pico-8 play session: mixed d-pad (fixed 12-tick cycle)

[t = 1 s] mixed d-pad (1.2s cycle ×~1): → ← ↑ ↓ + 🅾/❎ taps, ~1s
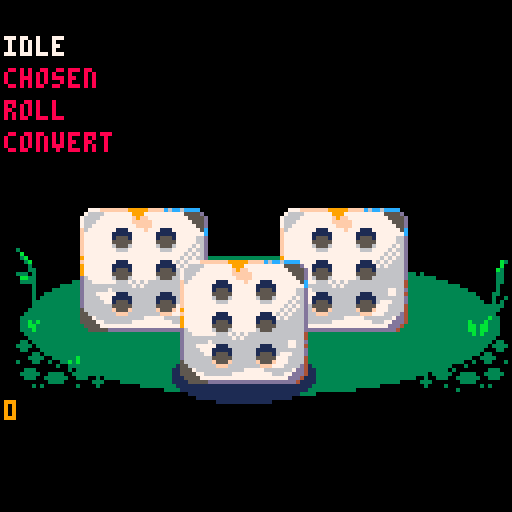
[t = 6 s] mixed d-pad (1.2s cycle ×~5): → ← ↑ ↓ + 🅾/❎ taps, ~6s
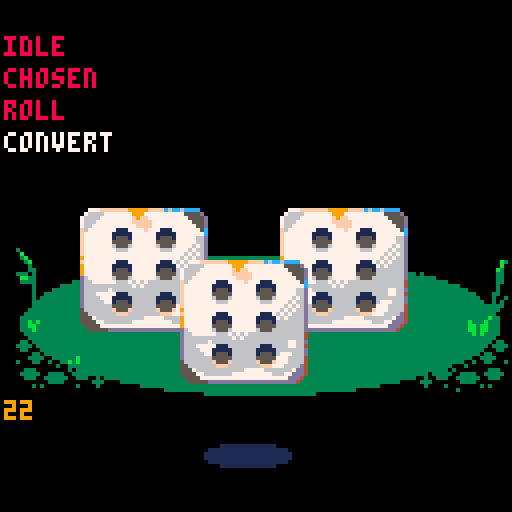
[t = 8 s] mixed d-pad (1.2s cycle ×~6): → ← ↑ ↓ + 🅾/❎ taps, ~8s
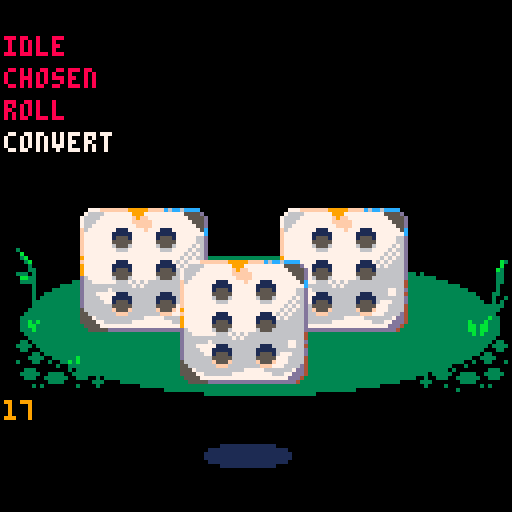

pico-8 cartridge
version 42
__lua__
function _init()
	dice_allstates=split"idle,chosen,roll,convert"
	dice_state=1
	dice_ox=45
	dice_oy=65
	dice_x=dice_ox
	dice_y=dice_ox
	
	runani=false
	antime=0
	
	sp_count=1
	otime=0.55
	timing=otime
end

function _update60()
	if antime>0 then
		antime-=1
	else
		antime=0 
	end 
	
	if dice_state==1 then
		dice_y=dice_oy
	elseif dice_state==2 then
	-- something
	elseif dice_state>=3 then
		if antime==0 then
			dice_state=1
		end
	end
	
	
	--idle
	if btnp(⬆️) and 
	dice_state==1 then
		sfx"0"
		dice_state=2
	end
	
	--chosen
	if btnp(⬇️) and 
	dice_state==2 then
		sfx"2"
		dice_state=1
	end
	
	--roll
	if btnp(❎) and
	dice_state==2 then
		sfx"1"
		dice_state=3
		antime=30
	end
	
	--convert
	if btnp(🅾️) and
	dice_state==2 then
		dice_state=4
		antime=30
	end
	
end

function _draw()
	cls()
	
	drw_bkg(7,64,122,98,3)
	
	sspr(64,0,32,31,20,52)
	sspr(64,0,32,31,70,52)
	sspr(0,106,16,22,28,57)
	sspr(0,106,16,22,78,57)
	
	if dice_state==1 then
		drw_diceidle(dice_x,dice_y)
		sp_count=1
		timing=otime
	elseif dice_state==2 then
		drw_dicechosen2(dice_x,dice_y)
	elseif dice_state==3 then
		drw_diceroll(dice_x,dice_y)
	elseif dice_state==4 then
		drw_diceconvert(dice_x,dice_y)
	end
	
	
	--★
	local c
	for i=1,#dice_allstates do
		if i==dice_state then
			c=7
		else
			c=8
		end
		?dice_allstates[i],1,1+(i*8),c
	end
	
	?antime,1,100,9

end
-->8
-- draws

function drw_bkg(_x,_y,_x2,_y2,_c)
	ovalfill(_x,_y,_x2,_y2,_c)
	sspr(96,0,23,35,_x-3,_y-2)
	sspr(86,35,22,35,_x+98,_y)
end

function drw_diceidle(_x,_y)
	--shadow
	ovalfill(_x-2,_y+22,
										_x+33,_y+35,1)
	sspr(64,0,32,31,_x,_y)
	
	--dots
	sspr(0,106,16,22,_x+8,_y+5)
end

function drw_dicechosen(_x,_y)
	--shadow
	ovalfill(_x+6,_y+46,
										_x+27,_y+51,1)
	sspr(64,0,32,31,_x,_y)
	
	--dots
	sspr(0,106,16,22,_x+8,_y+5)
end

function drw_dicechosen2(_x,_y)
	
	if dice_state==2 then
		sp_count+=timing
		if sp_count>=#sprites+1 then
			sp_count=1
			timing=0
		end
	end
	
	if timing>0 then
		?sprites[flr(sp_count)][1],_x+sprites[flr(sp_count)][2],_y+sprites[flr(sp_count)][3]
	else
		sspr(64,0,32,31,_x+2+cos(time())*1.2,_y-35+sin(time())*1.4)
		sspr(0,106,16,22,_x+10+cos(time())*1.2,_y-30+sin(time())*1.4)
	end
end


function drw_diceroll(_x,_y)
	--shadow
	ovalfill(_x+6,_y+46,
										_x+27,_y+51,1)
	sspr(64,0,32,31,_x,_y)
	
	--dots
	sspr(0,106,16,22,_x+8,_y+5)
end

function drw_diceconvert(_x,_y)
	--shadow
	ovalfill(_x+6,_y+46,
										_x+27,_y+51,1)
	sspr(64,0,32,31,_x,_y)
	
	--dots
	sspr(0,106,16,22,_x+8,_y+5)
end
-->8
--p8


sp_dice1="⁶-b⁶x8⁶y8 ⁶-#ᶜ6⁶.\0\0らナナ` \0⁸⁶-#ᶜ7⁶.\0ら ▮▮…らナ⁸⁶-#ᶜf⁶.\0\0\0\0\0\0▮▮⁶-#ᶜ1⁶.\0\0\0\0\0\0ナユ⁸⁶-#ᶜ6⁶.\0\0³¹\0\0\0\0⁸⁶-#ᶜ7⁶.\0¹ュ◜◝◝゜ᶠ⁸⁶-#ᶜf⁶.\0◜\0\0\0\0\0\0⁶-#ᶜ1⁶.\0\0\0\0\0\0\0▒⁸⁶-#ᶜ7⁶.\0\0ヨニりれヤ~⁸⁶-#ᶜ9⁶.\0゜ᵉ⁴\0\0\0\0⁸⁶-#ᶜf⁶.\0ナ\0¥><▮\0⁶-#ᶜ1⁶.\0\0\0\0\0\0⁷ᶠ⁸⁶-#ᶜ5⁶.\0\0ら█\0\0\0\0⁸⁶-#ᶜ6⁶.\0$\0\0\0\0\0\0⁸⁶-#ᶜ7⁶.\0\0?○◝◝ヲユ⁸⁶-#ᶜc⁶.\0ソ\0\0\0\0\0\0⁸⁶-#ᶜf⁶.\0¹\0\0\0\0\0\0⁶-#ᶜ5⁶.\0\0³⁷⁷⁶⁴\0⁸⁶-#ᶜ7⁶.\0\0\0\0\0¹³⁷⁸⁶-#ᶜc⁶.\0³\0\0\0\0⁸⁸⁸⁶-#ᶜd⁶.\0\0⁴⁸⁸⁸\0\0⁶-#          \n ⁶-#ᶜ7⁶.ナナナナナナナナ⁸⁶-#ᶜ9⁶.\0\0\0\0\0▮\0▮⁸⁶-#ᶜf⁶.▮▮▮▮▮\0▮\0²1ᶜ5⁶.ナユナ\0\0\0\0\0⁸⁶-#ᶜ6⁶.\0\0▮ナ\0\0\0\0⁸⁶-#ᶜ7⁶.ᶠᶠᶠ゜◝◝゜ᶠ²1ᶜ5⁶.\0▒\0\0\0\0\0\0⁸⁶-#ᶜ6⁶.\0\0▒\0\0\0\0\0⁸⁶-#ᶜ7⁶.~~~◝◝◝◝~²1ᶜ5⁶.⁷ᶠ⁷\0\0\0\0\0⁸⁶-#ᶜ6⁶.\0\0⁸♥@きPき⁸⁶-#ᶜ7⁶.ユユユxよ_そP⁶-#ᶜ6⁶.⁶⁶⁵⁶⁵⁶⁷⁷⁸⁶-#ᶜ7⁶.¹¹²¹²¹\0\0⁸⁶-#ᶜd⁶.⁸⁸⁸⁸⁸⁸⁸⁸⁶-#          \n ⁶-#ᶜ6⁶.\0\0 `ナナナナ⁸⁶-#ᶜ7⁶.ナナら█\0\0\0\0⁸⁶-#ᶜ9⁶.▮▮\0\0\0\0\0\0⁸⁶-#ᶜd⁶.\0\0▮▮▮▮▮▮²1ᶜ5⁶.ナユナ\0\0\0\0\0⁸⁶-#ᶜ6⁶.\0\0▮ナ◝ワ\0¹⁸⁶-#ᶜ7⁶.ᶠᶠᶠ゜\0⁸゜ᵉ²1ᶜ5⁶.\0▒\0\0\0\0\0\0⁸⁶-#ᶜ6⁶.\0\0▒マレ◝◝~⁸⁶-#ᶜ7⁶.~~~‖\n\0\0\0²1ᶜ5⁶.⁷ᶠ⁷\0\0\0\0\0⁸⁶-#ᶜ6⁶.ユユヲ◝◝○xユ⁸⁶-#ᶜ7⁶.\0\0\0\0\0██\0⁶-#ᶜ4⁶.\0\0\0⁸⁸\0⁸\0⁸⁶-#ᶜ6⁶.⁷⁷⁷⁷⁷⁶⁶⁷⁸⁶-#ᶜ7⁶.\0\0\0\0\0¹¹\0⁸⁶-#ᶜd⁶.⁸⁸⁸\0\0⁸\0⁸⁶-#          \n ⁶-#ᶜ1⁶.\0\0\0\0⁸ᶜ゛>⁸⁶-#ᶜ5⁶.\0\0▮0pユナら⁸⁶-#ᶜ6⁶.ナナナら\0\0\0\0⁸⁶-#ᶜ7⁶.\0\0\0\0█\0\0\0⁸⁶-#ᶜd⁶.▮▮\0\0\0\0\0\0²1ᶜ5⁶.ナユナ\0\0\0¹⁷⁸⁶-#ᶜ6⁶.³ᶠᶠ゜◝ュ\0\0⁸⁶-#ᶜ7⁶.ᶜ\0\0\0\0³◜\0⁸⁶-#ᶜd⁶.\0\0\0\0\0\0\0ヲ⁸⁶-#ᶜf⁶.\0\0▮ナ\0\0\0\0²1ᶜ5⁶.\0▒\0\0\0\0\0\0⁸⁶-#ᶜ6⁶.~~~◝ᶠ¹\0\0⁸⁶-#ᶜ7⁶.\0\0\0\0ユ◜◝\0⁸⁶-#ᶜd⁶.\0\0\0\0\0\0\0◝⁸⁶-#ᶜf⁶.\0\0▒\0\0\0\0\0²1ᶜ5⁶.⁷ᶠ⁷\0\0\0\0\0⁸⁶-#ᶜ6⁶.▮██ら◜8\0\0⁸⁶-#ᶜ7⁶.ナpp8\0ん○\0⁸⁶-#ᶜ9⁶.\0\0\0\0¹\0\0\0⁸⁶-#ᶜd⁶.\0\0\0\0\0\0█◝⁸⁶-#ᶜf⁶.\0\0⁸⁷\0\0\0\0⁶-#ᶜ1⁶.\0\0\0\0000pヲュ⁸⁶-#ᶜ4⁶.\0⁸⁸⁸⁸⁸⁴²⁸⁶-#ᶜ6⁶.⁷⁷⁷³\0\0\0\0⁸⁶-#ᶜ7⁶.\0\0\0\0¹\0\0\0⁸⁶-#ᶜd⁶.⁸\0\0⁴⁶⁷³¹⁶-#          \n ᶜ1⁶.ュヲナ\0\0\0\0\0⁶.◝◝◝◝ナ\0\0\0⁶.◝◝◝◝◝\0\0\0⁶.◝◝◝◝ᶠ\0\0\0⁶.○?ᶠ¹\0\0\0\0          \n                \n                \n                \n                \n                \n                \n                \n                \n                \n                \n                "
sp_dice2="⁶-b⁶x8⁶y8 ⁶-#ᶜ6⁶.\0<゛ᵉ⁶²\0\0⁸⁶-#ᶜ7⁶.、るニヨンュ◜◜⁸⁶-#ᶜf⁶.ナ\0\0\0\0¹¹¹²1ᶜ5⁶.\0\0\0\0\0\0\0ᵉ⁸⁶-#ᶜ7⁶.\0゜゜゜?ヨナナ⁸⁶-#ᶜ9⁶.ユナ@\0\0\0\0\0⁸⁶-#ᶜf⁶.ᶠ\0きナら\0\0\0²1ᶜ5⁶.\0\0\0\0\0\0\0p⁸⁶-#ᶜ6⁶.@\0\0\0\0\0\0\0⁸⁶-#ᶜ7⁶.\0◝◜ュュ🅾️⁷⁷⁸⁶-#ᶜ9⁶.¹\0\0\0\0\0\0\0⁸⁶-#ᶜc⁶.き\0\0\0\0\0\0\0⁸⁶-#ᶜf⁶.゛\0¹³³¹\0\0⁶-#ᶜ5⁶.\0<xp`@\0\0⁸⁶-#ᶜ6⁶.²\0\0\0\0\0\0`⁸⁶-#ᶜ7⁶.\0³⁷ᶠ゜?○゜⁸⁶-#ᶜc⁶.=\0\0\0\0██\0⁸⁶-#ᶜd⁶.\0@███\0\0█⁶-#           \n ²7ᶜ9⁶.\0\0\0\0¹\0¹¹⁸⁶-#ᶜf⁶.¹¹¹¹\0¹\0\0²7ᶜ1⁶.\0\0\0\0\0ᵉ゜■⁸⁶-#ᶜ5⁶.゜ᵉ\0\0\0\0\0ᵉ⁸⁶-#ᶜ6⁶.\0■ᵉ\0\0\0\0\0²7ᶜ1⁶.\0\0\0\0\0pヲ☉⁸⁶-#ᶜ5⁶.ヲp\0\0\0\0\0p⁸⁶-#ᶜ6⁶.\0☉p\0\0\0\0\0²7⁶.`PhTjuz○⁸⁶-#ᶜd⁶.████████⁶-#           \n ²6ᶜ7⁶.◜ュヲ\0█ユナら⁸⁶-#ᶜ9⁶.¹\0\0\0\0\0\0\0⁸⁶-#ᶜd⁶.\0¹¹¹¹¹¹¹²6ᶜ1⁶.\0\0\0\0\0ᵉ゜■⁸⁶-#ᶜ5⁶.゜ᵉ\0\0\0\0\0ᵉ⁸⁶-#ᶜ7⁶.ナナQき\0¹\0\0²6ᶜ1⁶.\0\0\0\0\0pヲ☉⁸⁶-#ᶜ5⁶.ヲp\0\0\0\0\0p⁸⁶-#ᶜ7⁶.⁷⁷¹\0\0\0\0\0²6ᶜ4⁶.\0\0██\0█\0\0⁸⁶-#ᶜ7⁶.\0\0\0\0「「\0ᵉ⁸⁶-#ᶜd⁶.██\0\0█\0██⁶-#           \n⁶-#ᶜ1⁶.\0\0\0\0\0⁸\0ヒ⁸⁶-#ᶜ9⁶.\0\0\0らっナヒ\0²1ᶜ5⁶.\0¹\0\0⁸ᵉᶜ\0⁸⁶-#ᶜ6⁶.◜ユユユ█\0\0\0⁸⁶-#ᶜ7⁶.\0\0\0\0000\0\0\0⁸⁶-#ᶜ9⁶.\0ᵉᶠᶠGユユ`⁸⁶-#ᶜd⁶.¹\0\0\0\0\0\0\0²1ᶜ5⁶.゜ᵉ\0\0\0\0\0\0⁸⁶-#ᶜ6⁶.ナナヨ◝゜\0\0\0⁸⁶-#ᶜ7⁶.\0\0\0\0ナ◝\0\0⁸⁶-#ᶜd⁶.\0\0\0\0\0\0◝\0⁸⁶-#ᶜf⁶.\0■ᵉ\0\0\0\0\0²1ᶜ5⁶.ヲp\0\0\0\0\0\0⁸⁶-#ᶜ6⁶.⁷⁷ᶠら█\0\0\0⁸⁶-#ᶜ7⁶.\0\0█ᶠOO\0\0⁸⁶-#ᶜ9⁶.\0\0\00000ぬ██⁸⁶-#ᶜd⁶.\0\0\0\0\0\0○\0⁸⁶-#ᶜf⁶.\0☉p\0\0\0\0\0²1ᶜ4⁶.█████@ \0⁸⁶-#ᶜ6⁶.xx<³\0\0\0\0⁸⁶-#ᶜ7⁶.⁷⁷³▮\0\0\0\0⁸⁶-#ᶜ9⁶.\0\0\0ᶜ゜゜ᶠᶠ⁸⁶-#ᶜd⁶.\0\0@`` ▮\0⁶-#ᶜ1⁶.\0\0\0³⁷\0008⁷⁸⁶-#ᶜ9⁶.\0\0\0\0\0゜⁷\0⁶-#          \nᶜ1⁶.█\0\0\0\0\0\0\0⁶.◝◜ユ\0\0\0\0\0⁶-#⁶.CO◝◜\0\0\0\0⁸⁶-#ᶜ9⁶.もぬ\0\0\0\0\0\0⁶-#ᶜ1⁶.ッ◜◝◝\0\0\0\0⁸⁶-#ᶜ9⁶.⁵¹\0\0\0\0\0\0⁶-#ᶜ1⁶.◝◝゜\0\0\0\0\0⁶.³\0\0\0\0\0\0\0          \n                \n                \n                \n                \n                \n                \n                \n                \n                \n                \n                "
sp_dice3="⁶-b⁶x8⁶y8  ⁶-#ᶜ6⁶.\0\0█\0 0⁸\0⁸⁶-#ᶜ7⁶.\0\0\0█ららユヲ⁸⁶-#ᶜf⁶.\0\0\0\0\0\0\0⁴⁶-#ᶜ7⁶.\0\0○○○○◝◝⁸⁶-#ᶜ9⁶.\0ら█\0\0\0\0\0⁸⁶-#ᶜf⁶.\0?\0███\0\0⁶-#ᶜ7⁶.\0\0ュヲユユユャ⁸⁶-#ᶜ9⁶.\0⁷³¹\0\0\0\0⁸⁶-#ᶜc⁶.\0█\0\0\0\0\0\0⁸⁶-#ᶜf⁶.\0x\0⁶ᶠᶠᶠ⁴⁶-#ᶜ5⁶.\0\0▮ @ら\0\0⁸⁶-#ᶜ6⁶.\0¹\0\0\0\0\0\0⁸⁶-#ᶜ7⁶.\0\0ᶠ゜??◝◝⁸⁶-#ᶜc⁶.\0⁶\0\0\0\0\0\0⁶-#ᶜ5⁶.\0\0\0\0\0\0¹\0⁸⁶-#ᶜ7⁶.\0\0\0\0\0\0\0¹⁸⁶-#ᶜc⁶.\0\0\0\0\0\0\0²⁶-#         \n ⁶-#ᶜ7⁶.\0\0\0\0\0\0\0@⁸⁶-#ᶜ9⁶.\0\0\0\0\0\0ら█⁸⁶-#ᶜa⁶.\0\0\0█らら\0\0⁶-#ᶜ7⁶.ュ◜ナら████⁸⁶-#ᶜ9⁶.\0\0「0x|○○⁸⁶-#ᶜa⁶.\0\0⁷ᶠ⁷³\0\0²1ᶜ7⁶.◝◝◝ネ▒¹¹\0⁸⁶-#ᶜ9⁶.\0\0\0\0p<ᵉᶠ⁸⁶-#ᶜa⁶.\0\0\0\0\0らユユ²1ᶜ5⁶.\0\0\0\0\0 \0\0⁸⁶-#ᶜ7⁶.◝◝◝゜ᶠᵉᶜ⁴⁸⁶-#ᶜ9⁶.\0\0\0\0\0らラ{⁸⁶-#ᶜa⁶.\0\0\0\0\0¹¹█²1ᶜ6⁶.\0\0\0らナpp0⁸⁶-#ᶜ7⁶.◝◝◝?゛ᵉ⁸\0⁸⁶-#ᶜ9⁶.\0\0\0\0\0██ら⁸⁶-#ᶜa⁶.\0\0\0\0\0\0⁷ᶠ⁶-#ᶜ6⁶.\0\0\0¹¹\0\0\0⁸⁶-#ᶜ7⁶.³⁷ᶠ゛▮\0\0\0⁸⁶-#ᶜ9⁶.\0\0\0\0²⁷⁷ᶠ⁸⁶-#ᶜa⁶.\0\0\0\0ᶜ8xp⁶-#         \n ⁶-#ᶜ6⁶.\0@らら\0\0██⁸⁶-#ᶜ7⁶.@\0\0\0\0\0\0\0⁸⁶-#ᶜ9⁶.██\0\0\0\0\0\0⁸⁶-#ᶜd⁶.\0\0\0\0らナpp²6ᶜ7⁶.\0\0⁷²\0\0\0\0⁸⁶-#ᶜ9⁶.◝◝ヲtfヌヌヌ⁸⁶-#ᶜa⁶.\0\0\0☉▤、、、²9⁶.ユ`\0\0\0\0\0\0²9ᶜ7⁶.⁴⁴⁴\0\0\0\0\0⁸⁶-#ᶜa⁶.ら██\0\0\0\0\0²9⁶.゜??゜゛⁸\0\0⁶-#ᶜ6⁶.\0\0\0\0\0\0▮゜⁸⁶-#ᶜ9⁶.?○○??゜ᶠ\0⁸⁶-#ᶜa⁶.@\0\0\0\0\0\0\0⁸⁶-#ᶜd⁶.\0\0\0\0@``ナ⁶-#         \nᶜ1⁶.\0\0\0\0████⁶-#⁶.⁸ᶜ⁷⁷³¹a3⁸⁶-#ᶜ6⁶.███\0\0\0\0\0⁸⁶-#ᶜ9⁶.\0\0\0\0▮「おア⁸⁶-#ᶜa⁶.\0\0\0\0ᶜ⁶\0\0⁸⁶-#ᶜd⁶.ppxヲナナ\0\0²1ᶜ6⁶.¹¹¹²█\0\0\0⁸⁶-#ᶜ9⁶.ロ◜◜ュ|ᶜネリ⁸⁶-#ᶜa⁶.⁸\0\0\0\0\0\0\0⁸⁶-#ᶜd⁶.\0\0\0¹³リ、\0²5ᶜ6⁶.²ᶠ³³\0\0\0\0⁸⁶-#ᶜ9⁶.ョユュ|~~◜◝⁸⁶-#ᶜa⁶.\0\0\0███\0\0²5ᶜ1⁶.\0\0\0\0█0xラ⁸⁶-#ᶜ9⁶.◝◝ュュ~⁶³\r⁸⁶-#ᶜa⁶.\0\0³³¹¹\0\0⁸⁶-#ᶜd⁶.\0\0\0\0\0⁸\0\0²5ᶜ1⁶.\0\0\0\0\0\0\0ヲ⁸⁶-#ᶜ6⁶.\0\0██\0\0\0\0⁸⁶-#ᶜ9⁶.◝◝○???゛\0⁸⁶-#ᶜd⁶.\0\0\0@ららら\0²1ᶜ9⁶.?○○○>>ᵉᵉ⁸⁶-#ᶜd⁶.ら███り¹■\0⁶-#ᶜ1⁶.¹⁷⁶ᶠᶠ⁷⁷¹⁸⁶-#ᶜd⁶.\0\0¹\0\0\0\0\0⁶-#        \n⁶-#ᶜ1⁶.\0\0\0\0\0ヲナら⁸⁶-#ᶜ9⁶.ナナナ◜◜\0\0\0⁶-#ᶜ1⁶.ᵉ\0\0\0⁸○フ♥⁸⁶-#ᶜ9⁶.ヨ◝◝◝ワ█\0\0²1⁶.ヨ¹¹⬇️⬇️▒\0\0²1⁶.ン◜○○○○\0\0⁸⁶-#ᶜf⁶.⁴\0\0\0\0\0\0\0²1ᶜ9⁶.ᶠᵉ⁶\0\0\0\0\0⁸⁶-#ᶜf⁶.ナ\0\0\0\0\0\0\0²1ᶜ9⁶.\0>~~>、\0\0⁶-#ᶜ1⁶.³\0\0¹◝◝゜ᶠ⁸⁶-#ᶜ9⁶.ュ◝◝◜\0\0\0\0⁶-#ᶜ1⁶.\0\0\0\0wネ\0\0⁸⁶-#ᶜ9⁶.\0003ww\0\0\0\0⁶-#        \n  ᶜ1⁶.◜\0\0\0\0\0\0\0⁶.◝\0\0\0\0\0\0\0⁶.◝\0\0\0\0\0\0\0⁶.◝\0\0\0\0\0\0\0⁶.³\0\0\0\0\0\0\0         \n                \n                \n                \n                \n                \n                \n                \n                \n                \n                "
sp_dice4="⁶-b⁶x8⁶y8⁶-#ᶜ7⁶.\0\0\0███\0\0⁸⁶-#ᶜf⁶.\0\0\0\0\0\0██⁶-#ᶜ6⁶.\0\0゛ᶠ⁷³¹\0⁸⁶-#ᶜ7⁶.\0ᵉニユヲュ◜◝⁸⁶-#ᶜf⁶.\0ユ\0\0\0\0\0\0⁶-#ᶜ1⁶.\0\0\0\0⁶²\0\0⁸⁶-#ᶜ7⁶.\0\0◆ᶠ	¹¹¹⁸⁶-#ᶜ9⁶.\0ヲp \0\0█ら⁸⁶-#ᶜa⁶.\0\0\0\0\0|~>⁸⁶-#ᶜf⁶.\0⁷\0オユ█\0\0⁶-#ᶜ1⁶.\0\0\0\0「「\0\0⁸⁶-#ᶜ5⁶.\0\0\0\0\0\0⁸\0⁸⁶-#ᶜ6⁶.\0 \0\0\0\0\0\0⁸⁶-#ᶜ7⁶.\0\0◝◝ヒヒ⁷⁷⁸⁶-#ᶜa⁶.\0\0\0\0\0\0ユヲ⁸⁶-#ᶜc⁶.\0オ\0\0\0\0\0\0⁸⁶-#ᶜf⁶.\0ᶠ\0\0¹¹\0\0⁶-#ᶜ5⁶.\0\0゛<80 \0⁸⁶-#ᶜ6⁶.\0¹\0\0\0\0\0\0⁸⁶-#ᶜ7⁶.\0\0¹³⁷ᶠ゛<⁸⁶-#ᶜa⁶.\0\0\0\0\0\0¹³⁸⁶-#ᶜc⁶.\0゛\0\0\0\0@@⁸⁶-#ᶜd⁶.\0\0 @@@\0\0⁶-#           \n⁶-#ᶜ9⁶.\0\0\0\0\0\0█ら⁸⁶-#ᶜf⁶.█████\0\0\0²6ᶜ7⁶.゜゜゜³¹\0\0\0⁸⁶-#ᶜ9⁶.ナナ\0ュ●れヨヲ⁸⁶-#ᶜa⁶.\0\0\0\0x<ᵉ⁷²7ᶜ9⁶.を◜ュン◝○?◝⁸⁶-#ᶜa⁶.8\0\0\0\0█ら\0²7ᶜ9⁶.█りフニユ|◝◝⁸⁶-#ᶜa⁶.x8「゛ᶠ³\0\0⁶-#ᶜ6⁶.00、ᶜ⁶\0、ᶜ⁸⁶-#ᶜ7⁶.ᶜᶜ\0\0\0¹\0\0⁸⁶-#ᶜ9⁶.³³#sン◜ネ³⁸⁶-#ᶜa⁶.\0らら█\0\0\0\0⁸⁶-#ᶜd⁶.@\0\0\0\0\0\0▮⁶-#ᶜ9⁶.\0\0\0\0\0¹\0\0⁸⁶-#ᶜa⁶.\0¹³³¹\0\0\0⁶-#          \n⁶-#ᶜ9⁶.@\0\0\0\0\0\0\0⁸⁶-#ᶜa⁶.███\0\0\0\0\0⁶-#ᶜ6⁶.\0\0\0\0xpp0⁸⁶-#ᶜ7⁶.\0\0\0p\0\0\0\0⁸⁶-#ᶜ9⁶.ュ◜◜🅾️♥♥♥る⁸⁶-#ᶜa⁶.³¹¹¹\0\0\0\0⁸⁶-#ᶜd⁶.\0\0\0\0\0⁸⁸⁸²6ᶜ7⁶.\0\0\0\0\0\0ら\0⁸⁶-#ᶜ9⁶.◝◝◝◝◝◝゜⁷²6ᶜ1⁶.\0\0\0\0⁸「「「⁸⁶-#ᶜ7⁶.\0\0\0\0\0\0¹\0⁸⁶-#ᶜ9⁶.◆エ◝◝ワ³\0\0⁸⁶-#ᶜa⁶.p0\0\0\0\0\0\0⁶-#ᶜ6⁶.⁸\0\0⁴³³³³⁸⁶-#ᶜ9⁶.⁷⁷⁷³\0\0\0ᶜ⁸⁶-#ᶜd⁶.\0⁸\0\0⁴⁴⁴\0⁶-#           \nᶜ7⁶.██████\0\0⁶-#ᶜ6⁶.…オナナナナナ`⁸⁶-#ᶜ7⁶.¹¹¹¹¹¹¹▒⁸⁶-#ᶜ9⁶.` \0\0\0\0\0\0⁸⁶-#ᶜd⁶.\0\0▮\0\0\0\0\0⁶-#ᶜ5⁶.⁶⁶⁶²\0\0\0\0⁸⁶-#ᶜ6⁶.y99=#ニユヲ⁸⁶-#ᶜ7⁶.█らららら\0¹¹⁸⁶-#ᶜ9⁶.\0\0\0\0、、⁸\0²5ᶜ6⁶.ヒヒヌナxx{1⁸⁶-#ᶜ7⁶.¹¹¹\0\0█░ウ⁸⁶-#ᶜ9⁶.\0\0⁴⁷⁷⁷\0\0⁸⁶-#ᶜd⁶.\0\0\0\0█\0\0\0⁶-#ᶜ6⁶.¹\0\0\0\0\0\0\0⁸⁶-#ᶜ7⁶.\0¹¹¹¹¹\0\0⁸⁶-#ᶜ9⁶.ᵉᵉᶜᶜᶜᶜ⁶⁷⁸⁶-#ᶜa⁶.\0▮▮▮0▮「「⁶-#           \n ⁶-#ᶜ6⁶.`@@\0\0\0\0\0⁸⁶-#ᶜ7⁶.█きくニナらら@⁸⁶-#ᶜ9⁶.\0\0\0\0\0\0\0█⁶-#ᶜ6⁶.ヲら█\0@\0 \0⁸⁶-#ᶜ7⁶.\0\0\0██ららp⁸⁶-#ᶜ9⁶.\0\0BC20、⁷⁸⁶-#ᶜa⁶.\0<<<ᶜᵉ³\0⁶-#ᶜ6⁶.   \0\0\0\0\0⁸⁶-#ᶜ7⁶._Y■¹¹@p ⁸⁶-#ᶜ9⁶.\0█らpx、ᵉ³⁸⁶-#ᶜa⁶.\0\0\0██ \0\0⁶-#ᶜ7⁶.\0\0ᶜᶜᶜ\0\0ᶜ⁸⁶-#ᶜ9⁶.³¹\0\0\0\0\0\0⁸⁶-#ᶜa⁶.、ᵉ³¹\0\0\0\0⁶-#           \n ⁶-#ᶜ9⁶.█🅾️ᵉ⁶\0\0\0\0⁸⁶-#ᶜa⁶.\0\0\0\0\0\0\0ᶜ⁶-#ᶜ7⁶.00pppp00⁸⁶-#ᶜ9⁶.れら\0\0\0\0\0\0⁶-#⁶.¹\0\0\0\0⁸⁸ス⁸⁶-#ᶜa⁶.\0\0\0\0\0pユ ⁶-#ᶜ7⁶.⁴⁴⁴\0\0\0\0\0           \n⁶-#ᶜ1⁶.\0\0\0\0\0ュユナ⁸⁶-#ᶜ9⁶.\0\0\0らユ\0\0\0⁶-#ᶜ1⁶.\0ら⬇️\0@◝◝ュ⁸⁶-#ᶜ9⁶.▮8|◝よ\0\0\0⁸⁶-#ᶜa⁶.ᵉ⁶\0\0\0\0\0\0²1ᶜ7⁶. \0\0\0\0\0\0\0⁸⁶-#ᶜ9⁶.\0\0\0り¹\0\0\0⁶-#ᶜ1⁶.⁷ᶠ¹ら◝◝◝◝⁸⁶-#ᶜ9⁶.xユ◜?\0\0\0\0⁶-#ᶜ1⁶.\0ᶠ`◝◝◝?゜⁸⁶-#ᶜ9⁶.\0\0゜\0\0\0\0\0⁶-#ᶜ1⁶.\0\0\0¹\0\0\0\0          \n ⁶.ヲナ█\0\0\0\0\0⁶.◝◝◝\0\0\0\0\0⁶.◝゜⁷\0\0\0\0\0⁶.ᶜ⁴\0\0\0\0\0\0           \n                \n                \n                \n                \n                \n                \n                \n                "
sp_dice5="⁶-b⁶x8⁶y8⁶-#ᶜ9⁶.\0\0\0█ナヲヲま⁸⁶-#ᶜa⁶.らヲュ|、⁴\0\0⁶-#ᶜ1⁶.\0\0\0らナら\0\0⁸⁶-#ᶜ6⁶.\0▮\0\0\0\0\0\0⁸⁶-#ᶜ7⁶.\0ナユ8▮\0\0³⁸⁶-#ᶜ9⁶.\0\0\0¹⁷ᶠ゜<⁸⁶-#ᶜa⁶.\0¹⁷⁶⁸0ナら⁸⁶-#ᶜf⁶.ナ\0\0\0\0\0\0\0²1ᶜ5⁶.\0\0\0\0\0¹⁷⁶⁸⁶-#ᶜ6⁶.\0\0\0\0\0\0\0⁸⁸⁶-#ᶜ7⁶.\0◆ᶠ\0\0\0\0█⁸⁶-#ᶜ9⁶.ヲp >~~xp⁸⁶-#ᶜa⁶.\0\0\0\0\0\0\0¹⁸⁶-#ᶜf⁶.⁷\0オら███\0²1ᶜ5⁶.\0\0\0\0\0⁸⁴\0⁸⁶-#ᶜ6⁶. \0\0\0\0\0\0⁴⁸⁶-#ᶜ7⁶.\0◝◝\0\0\0⬇️³⁸⁶-#ᶜ9⁶.\0\0\0\0\0\0⁸8⁸⁶-#ᶜa⁶.\0\0\0\0\0000pら⁸⁶-#ᶜc⁶.オ\0\0\0\0\0\0\0⁸⁶-#ᶜf⁶.ᶠ\0\0¹¹¹\0\0⁶-#ᶜ5⁶.\0²⁴⁸「 \0\0⁸⁶-#ᶜ7⁶.\0¹³⁷⁷゜?○⁸⁶-#ᶜc⁶.\0\0\0\0\0\0@\0⁶-#           \n⁶-#ᶜ6⁶.\0\0\0\0\0\0\0⁴⁸⁶-#ᶜ7⁶.\0らナユナらヲヲ⁸⁶-#ᶜ9⁶.ヘ0\0\0「8\0\0²1ᶜ7⁶.²⁷ᶠ゜¹¹\0\0⁸⁶-#ᶜ9⁶.}ヲユらラらりれ⁸⁶-#ᶜa⁶.█\0\0\0ᶜ>><²6ᶜ7⁶.⁸ᶜ\0\0\0\0\0\0⁸⁶-#ᶜ9⁶.ユユンリワフュュ⁸⁶-#ᶜa⁶.¹³⁶ᶜ⁸「³³²6ᶜ1⁶.\0\0\0ナオ@\0\0⁸⁶-#ᶜ5⁶.\0\0\0\0\0 `0⁸⁶-#ᶜ7⁶.⁶、\0\0\0\0\0\0⁸⁶-#ᶜ9⁶.ンネᶠ゜/゜゜ᶠ²6ᶜ7⁶.◝ンヨ█\0\0\0\0⁸⁶-#ᶜ9⁶.\0⁶⁶⁴\0▮「「⁸⁶-#ᶜa⁶.\0\0\0\0\0`ナナ⁶-#ᶜ6⁶.\0\0\0\0¹⁷⁶ᵉ⁸⁶-#ᶜ7⁶.\0¹³³⁶\0\0\0⁸⁶-#ᶜa⁶.\0\0\0\0\0\0¹¹⁶-#          \n⁶-#ᶜ6⁶.゛゜◝◝◝◝><⁸⁶-#ᶜ7⁶.ナナ\0\0\0\0\0\0⁸⁶-#ᶜa⁶.\0\0\0\0\0\0らら²1ᶜ6⁶.\0\0█\0「⁸⁸⁸⁸⁶-#ᶜ9⁶.◝◝}ュノvロロ⁸⁶-#ᶜa⁶.\0\0²³³¹¹¹²1ᶜ5⁶.\0\0\0\0\0³\0\0⁸⁶-#ᶜ6⁶.\0\0¹\0\0\0\0\0⁸⁶-#ᶜ9⁶.◝◝>88ュ◝か⁸⁶-#ᶜa⁶.\0\0ららら\0\0`²6ᶜ9⁶.⁷ᶠ~◜◝◝リニ⁸⁶-#ᶜa⁶.\0\0¹¹\0\0ᶜ゛²6ᶜ9⁶.|ュヲンニ¹¹¹⁸⁶-#ᶜa⁶.█\0\0\0\0\0\0\0⁸⁶-#ᶜd⁶.\0\0\0\0\0|◜◜⁶-#ᶜ6⁶.゛、、、゛ᵉ▮▮⁸⁶-#ᶜ9⁶.\0\0¹³¹pナナ⁸⁶-#ᶜa⁶.¹³²\0\0\0\0\0⁸⁶-#ᶜd⁶.\0\0\0\0\0¹ᶠᶠ⁶-#          \n⁶-#ᶜ6⁶.8xユナら\0\0\0⁸⁶-#ᶜa⁶.ら█\0\0\0\0\0\0⁶-#ᶜ6⁶.「0▮\0¹¹\0\0⁸⁶-#ᶜ9⁶.フエウ゜゛゛、、⁸⁶-#ᶜa⁶.\0\0¹\0\0\0\0\0⁸⁶-#ᶜd⁶.\0\0 ナナナ\0\0⁶-#ᶜ9⁶.ᶠᶠか◝◜ヲユナ⁸⁶-#ᶜa⁶.ユユ`\0\0\0\0\0⁸⁶-#ᶜd⁶.\0\0\0\0¹⁷\0\0⁶-#ᶜ9⁶.ニネ◝◝◝◝ワリ⁸⁶-#ᶜa⁶.゛、\0\0\0\0\0\0²9⁶.\0\0\0\0¹\0⁴ᶜ⁸⁶-#ᶜd⁶.ヲユユら\0\0\0\0⁶-#ᶜ6⁶.▮⁸\0\0\0\0\0\0⁸⁶-#ᶜ9⁶.ナナららナq{ᶠ⁸⁶-#ᶜa⁶.\0\0\0\0\0██ユ⁸⁶-#ᶜd⁶.ᶠ⁷⁷³\0\0\0\0⁶-#ᶜ9⁶.¹¹¹\0\0\0\0\0⁸⁶-#ᶜa⁶.\0\0²³³³³¹⁶-#         \n ⁶-#ᶜ9⁶.「\0\0\0  0\0⁸⁶-#ᶜa⁶.\0\0\0\0▮▮\0\0⁶-#ᶜ9⁶.ナららナナナナら⁶.ニ¹¹¹「「、、⁶-#⁶.●ᶜ8ユユppp⁸⁶-#ᶜa⁶.xユら\0\0\0\0\0⁶-#ᶜ9⁶.³\0\0¹\0\0\0\0⁸⁶-#ᶜa⁶.ュ○¹\0\0\0\0\0⁶-#          \n  ᶜ9⁶.\0\0\0らら\0\0\0 ⁶.`\0\0```\0\0           \n  ⁶-#ᶜ1⁶.\0\0\0\0\0\0\0◝⁸⁶-#ᶜ9⁶.らら\0\0\0\0\0\0⁶-#ᶜ1⁶.\0\0\0\0\0\0\0○            \n ⁶.らヲュュ█\0\0\0⁶.◝◝◝◝◝◝◝⬇️⁶.◝◝◝◝◝◝◝゜⁶.\0⁷⁷⁷ᶠ⁷³\0           \n                \n                \n                \n                \n                \n                \n                \n                "
sp_dice6="⁶-b⁶x8⁶y8  ⁶-#ᶜ9⁶.\0\0\0\0\0██ナ⁸⁶-#ᶜa⁶.\0\0\0██@@\0⁶-#ᶜ9⁶.\0\0\0<◝◝ネニ⁸⁶-#ᶜa⁶.\0ュ◝れ\0\0\0\0⁶-#ᶜ9⁶.³⁷ᶠ゛、、、。⁸⁶-#ᶜa⁶.\0⁸▮¹!aa ⁶-#           \nᶜ7⁶.\0\0\0\0\0█ナュ⁶-#ᶜ1⁶.\0\0\0\0\0\0ヲx⁸⁶-#ᶜ7⁶.\0\0\0ュ◝◝⁷⁷⁸⁶-#ᶜ9⁶.\0\0\0\0\0\0\0█⁸⁶-#ᶜf⁶.\0\0ヲ\0\0\0\0\0⁶-#ᶜ1⁶.\0\0\0\0\0\0⁷\0⁸⁶-#ᶜ7⁶.\0\0\0ネれ⬇️\0\0⁸⁶-#ᶜ9⁶.` >、⁸\0ユ◝⁸⁶-#ᶜf⁶.\0\0り\0004|⁸\0⁶-#ᶜ1⁶.\0\0\0\0\0\0⁷\0⁸⁶-#ᶜ6⁶.\0\0⁸\0\0\0\0\0⁸⁶-#ᶜ7⁶.\0\0\0゜ᶠᶠ█ら⁸⁶-#ᶜ9⁶.らららナユユx?⁸⁶-#ᶜc⁶.\0\0004\0\0\0\0\0⁸⁶-#ᶜf⁶.\0\0³\0\0\0\0\0⁶-#ᶜ7⁶.\0\0\0\0³ᶠ?◝⁸⁶-#ᶜ9⁶.。■▮\0\0\0\0\0⁸⁶-#ᶜa⁶. \0\0\0\0\0\0\0⁶-#           \nᶜ7⁶.ュ◝◝◝◝◝◝◝²1⁶.ᶠᶠ¹¹\0\0¹³⁸⁶-#ᶜ9⁶.らユ~゛ᶠᶠ゛ュ⁸⁶-#ᶜa⁶.\0\0█ナユユナ\0²9⁶.⁸⁸ナq98\0\0²9ᶜ7⁶.ら \0\0\0\0\0\0⁸⁶-#ᶜa⁶.\0\0\0\0\0\0▮、²9ᶜ6⁶.\0\0\0\0ᵉ、<`⁸⁶-#ᶜ7⁶.ネニヌヌユナら█⁶-#⁶.¹¹¹¹¹¹¹¹          \n⁶-#ᶜ6⁶.\0\0²²ᵉ、88⁸⁶-#ᶜ7⁶.◜ヒナユユナら@⁸⁶-#ᶜ9⁶.\0「、ᶜ\0\0\0█²1ᶜ6⁶.\0\0\0@\0\0\0\0⁸⁶-#ᶜ7⁶.³¹\0000○○0▮⁸⁶-#ᶜ9⁶.ュ◜◝◆██◆◆²9ᶜa⁶.\0\0\0█ナナユx²9ᶜ6⁶.\0\0\0\0\0\0らら⁸⁶-#ᶜa⁶.゛ᵉ⁷⁷³¹\0⁸⁶-#ᶜ6⁶.ららららナpy?⁸⁶-#ᶜ9⁶.????゜ᶠ⁶\0⁸⁶-#ᶜd⁶.\0\0\0\0\0██@⁶-#ᶜ7⁶.¹¹¹¹\0\0\0\0⁸⁶-#ᶜd⁶.\0\0\0\0¹\0\0\0⁶-#          \n⁶-#ᶜ6⁶.pナら█\0\0\0\0⁸⁶-#ᶜ9⁶.█\0「ᶜᶜᵉ⁸p⁸⁶-#ᶜa⁶.\0\0\0\0\0\0⁶🅾️⁶-#ᶜ1⁶. \0\0\0\0\0\0\0⁸⁶-#ᶜ6⁶.\0゜ᶠ³¹\0\0\0⁸⁶-#ᶜ7⁶.「\0\0\0\0\0\0\0⁸⁶-#ᶜ9⁶.んナユ<>◝◝ラ⁸⁶-#ᶜa⁶.\0\0\0らら\0\0¹⁶-#ᶜ9⁶.ヤ◝ュ◜○○◝ネ⁸⁶-#ᶜa⁶.▮\0³¹██\0\0⁶-#ᶜ6⁶.@\0\0ら@\0\0\0⁸⁶-#ᶜ9⁶.はャ◝9888?⁸⁶-#ᶜa⁶.ᶜ⁴\0⁶⁷⁷⁷\0⁸⁶-#ᶜd⁶.\0\0\0\0█ら@\0⁶-#ᶜ6⁶.<ᶜᶜ⁷\0\0\0\0⁸⁶-#ᶜ9⁶.³³³\0\0\0\0\0⁸⁶-#ᶜd⁶.\0▮▮⁸⁷³\0\0⁶-#           \n⁶-#ᶜ9⁶.\0\0アュユ \0\0⁸⁶-#ᶜa⁶.~\0\0²ᵉ゛\0\0⁶-#ᶜ9⁶.ユられれナナナら⁶.れりりヨリ◝◝○⁶.?゜゜ᶠ⁷¹\0「            \n  ⁶.<「\0\0³³³³⁶.88「「「「\0\0            \n                \n  ᶜ1⁶.\0\0\0\0\0\0\0⁷             \n ⁶.ナら\0\0\0\0\0\0⁶.◝◝ら\0\0\0\0\0⁶.⁷⁷\0\0\0\0\0\0            \n                \n                \n                \n                \n                \n                "
sp_dice7="⁶-b⁶x8⁶y8⁶-#ᶜ9⁶.\0\0\0ユ▥\0\0\0⁸⁶-#ᶜa⁶.\0\0◜ᶠ⁶\0\0\0⁶-#ᶜ9⁶.らュ◆◆イ◜◜◜⁸⁶-#ᶜa⁶.\0\0pp0\0\0\0⁶-#ᶜ7⁶.ナノナ\0⁶²²お⁸⁶-#ᶜ9⁶.¹•゜◝ンョョa²1ᶜ7⁶.?◝゜\0\0\0⁸⁸⁸⁶-#ᶜ9⁶.\0\0\0⁷⁷ワwワ⁸⁶-#ᶜa⁶.\0\0\0\0\0\0█\0⁸⁶-#ᶜf⁶.ら\0\0\0\0\0\0\0²1ᶜ7⁶.\0ヨ <\0\0\0\0⁸⁶-#ᶜ9⁶.゜ᵉ⁴\0<ん⬇️⬇️⁸⁶-#ᶜa⁶.\0\0\0\0\0008||⁸⁶-#ᶜf⁶.ナ\0「\0\0\0\0\0⁶-#ᶜ1⁶.\0\0¹¹ᶠ\0\0\0⁸⁶-#ᶜ5⁶.\0\0\0\0\0³\0\0⁸⁶-#ᶜ6⁶.⁴\0\0\0\0\0\0\0⁸⁶-#ᶜ7⁶.\0ᶠ\0\0\0\0\0\0⁸⁶-#ᶜ9⁶.\0ユ◜◜ユュ○?⁸⁶-#ᶜa⁶.\0\0\0\0\0\0█ら⁸⁶-#ᶜc⁶.¥\0\0\0\0\0\0\0⁸⁶-#ᶜf⁶.¹\0\0\0\0\0\0\0⁶-#ᶜ7⁶.\0\0\0²゛☉██⁸⁶-#ᶜ9⁶.\0゜゜ョニv||⁸⁶-#ᶜa⁶.\0ナナ\0\0¹³³⁶-#ᶜ7⁶.\0\0\0\0\0⁷⁷⁷⁸⁶-#ᶜ9⁶.\0\0⁴?◝ヲユ\0⁸⁶-#ᶜa⁶.\0?ャら\0\0\0\0⁶-#ᶜ9⁶.\0█\0²³³¹\0⁸⁶-#ᶜa⁶.●⁷³¹\0\0\0\0⁶-#ᶜ9⁶.\0³\0\0\0\0\0\0⁸⁶-#ᶜa⁶.³\0\0\0\0\0\0\0⁶-#      \nᶜ9⁶.00\0\0\0\0\0\0⁶-#ᶜ6⁶.\0\0\0\0\0█\0\0⁸⁶-#ᶜ7⁶.  らら█\0\0\0⁸⁶-#ᶜ9⁶.スら\0\0\0\0\0\0²6ᶜ7⁶.~゜゜゜?~ユナ⁸⁶-#ᶜ9⁶.▒\0\0█ら█\0\0⁸⁶-#ᶜa⁶.\0ナナ`\0\0\0\0²6ᶜ1⁶.\0\0ナヲヲ「\0\0⁸⁶-#ᶜ5⁶.\0\0\0\0\0ナユユ⁸⁶-#ᶜ7⁶.⁴\0\0\0\0\0\0¹⁸⁶-#ᶜ9⁶.ネ⁶⁷⁷⁷⁷⁷\0⁸⁶-#ᶜa⁶.\0¹\0\0\0\0\0\0²6ᶜ1⁶.\0\0███▒\0\0⁸⁶-#ᶜ5⁶.\0\0\0\0\0\0▒\0⁸⁶-#ᶜ9⁶.ん◝○?ᶠ\0\0000⁸⁶-#ᶜa⁶.8\0\0\0\0\0\0ᵉ²6ᶜ1⁶.\0\0\0\0¹\0\0\0⁸⁶-#ᶜ5⁶.\0\0\0\0\0³⁷⁷⁸⁶-#ᶜ9⁶.○◝◝○~<「\0⁸⁶-#ᶜa⁶.█\0\0\0\0\0\0\0⁶-#ᶜ6⁶.\0<ゆ◝ヲヲヲx⁸⁶-#ᶜ7⁶.ヲら@\0\0\0\0\0⁸⁶-#ᶜ9⁶.⁴³¹\0¹¹³⁷⁸⁶-#ᶜa⁶.³\0\0\0⁶⁶⁴\0⁶-#ᶜ6⁶.\0\0¹¹¹¹\0\0⁸⁶-#ᶜ7⁶.³³²\0\0\0\0\0⁸⁶-#ᶜ9⁶.らららら\0\0\0\0⁶-#⁶.¹¹¹\0\0\0\0\0       \n  ⁶-#ᶜ6⁶.<もヲユユらら█⁸⁶-#ᶜ7⁶.ら@\0\0\0\0\0\0²1ᶜ5⁶.\0\0\0\0\0ナユナ⁸⁶-#ᶜ6⁶.◝◝◝゜ᶠᶠᶠᶠ⁸⁶-#ᶜf⁶.\0\0\0\0\0\0\0▮²1ᶜ5⁶.\0\0\0\0\0\0▒\0⁸⁶-#ᶜ6⁶.りりニ◝~~~~⁸⁶-#ᶜ9⁶.08゛\0\0\0\0\0⁸⁶-#ᶜa⁶.ᵉ⁶\0\0\0\0\0\0⁸⁶-#ᶜf⁶.\0\0\0\0\0\0\0▒²1ᶜ5⁶.\0\0\0\0\0⁷ᶠ⁷⁸⁶-#ᶜ6⁶.◝◝◝ヲユユユユ⁸⁶-#ᶜf⁶.\0\0\0\0\0\0\0⁸⁶-#ᶜ6⁶.y??゜゜ᶠ⁷³⁸⁶-#ᶜ9⁶.⁶\0\0\0\0\0\0\0⁶-#         \n   ⁶-#ᶜ6⁶.゜◜ヲユ\0\0\0\0⁸⁶-#ᶜf⁶.ナ\0\0\0\0\0\0\0⁶-#ᶜ6⁶.◝◝◝◝◝\0\0\0⁶-#⁶.ヲ??⁷¹\0\0\0⁸⁶-#ᶜf⁶.⁷\0\0\0\0\0\0\0⁶-#ᶜ6⁶.¹\0\0\0\0\0\0\0         \n                \n                \n                \n   ᶜ1⁶.\0\0\0\0\0\0██⁶.\0\0\0\0\0\0◝{⁶.\0\0\0\0\0¹\0\0          \n                \n                \n                \n                \n                \n                \n                \n                "
sp_dice8="⁶-b⁶x8⁶y8ᶜ9⁶.\0\0\0\0\0\0█ユ⁶.\0\0\0ナロ◝◝◝⁶.\0\0\0\0んヤ◝◝⁶-#⁶.\0\0ユヲン◝⁷?⁸⁶-#ᶜa⁶.\0\0\0\0\0\0ヲら⁶-#ᶜ9⁶.\0\0\0?○ワらら⁸⁶-#ᶜa⁶.\0\0\0\0\0⁸??⁶-#ᶜ9⁶.ュ◜◜◜◝◝◝◝⁶.\0\0⁷ᶠ?◝◝◝⁶.\0\0\0\0\0\0³゜        \n⁶.ヲ◝◜ヲ`\0\0\0⁶-#ᶜ7⁶.\0\0\0\0\0²²゛⁸⁶-#ᶜ9⁶.◝◝か゜>ュュナ⁸⁶-#ᶜa⁶.\0\0`ナら\0\0\0²1ᶜ5⁶.\0\0\0\0\0ら\0\0⁸⁶-#ᶜ7⁶.\0`ナナ`\0\0\0⁸⁶-#ᶜ9⁶.◝か゜゛゛?◝◝⁸⁶-#ᶜa⁶.\0\0\0¹¹\0\0\0²1ᶜ5⁶.\0\0\0\0⁶⁷⁶\0⁸⁶-#ᶜ6⁶.\0\0\0\0\0\0\0⁴⁸⁶-#ᶜ7⁶.\0\0¹\0\0\0\0\0⁸⁶-#ᶜ9⁶.◝◝◜ュ88ンャ⁸⁶-#ᶜa⁶.\0\0\0\0らら\0\0²9⁶.゜⁶\0\0\0¹\0\0⁶.\0\0\0\0ᵉ゛゜⁷⁶-#ᶜ7⁶.\0\0\0\0\0 <<⁸⁶-#ᶜ9⁶.◝◝○○?゜³³⁶-#⁶.³\0\0\0\0\0\0\0        \n ⁶-#ᶜ6⁶.\0\0\0\0\0\0\0「⁸⁶-#ᶜ7⁶.◜ユら████ナ⁸⁶-#ᶜ9⁶.\0\0²⁶>||\0⁸⁶-#ᶜa⁶.\0ᵉ<x@\0\0\0²7ᶜ9⁶.◝◜◜ュュュヲ8²7ᶜ1⁶.\0\0⁸「▮\0\0\0⁸⁶-#ᶜ5⁶.\0\0\0\0ᶜ\0²\0⁸⁶-#ᶜ6⁶.\0\0\0\0\0\0\0ᵉ⁸⁶-#ᶜ9⁶.ネん♥♥れトツら²9ᶜa⁶.、>>゛⁶\0\0\0²9ᶜ6⁶.\0\0▮ヲヲ▤██⁸⁶-#ᶜa⁶.\0\0\0\0\0\0\0、⁶-#ᶜ6⁶.\0\0\0¹³³³³⁸⁶-#ᶜ7⁶.>゛゜ᵉᶜᶜ⁴⁴⁸⁶-#ᶜ9⁶.¹¹\0\0\0\0\0\0⁶-#         \n ⁶-#ᶜ5⁶.\0⁸\0\0 @█\0⁸⁶-#ᶜ6⁶.8pユナら█\0\0⁸⁶-#ᶜ7⁶.ら█\0\0\0\0\0\0²5ᶜ6⁶.\0\0\0\0」◝◝◜⁸⁶-#ᶜ7⁶.りららナナ\0\0\0⁸⁶-#ᶜ9⁶.>??゜⁶\0\0\0²5ᶜ1⁶.\0\0\0¹¹\0\0\0⁸⁶-#ᶜ6⁶.\0\0\0\0\0らナヨ⁸⁶-#ᶜ7⁶.○り¹\0\0\0\0\0⁸⁶-#ᶜ9⁶.█ ナュ◜0\0\0⁸⁶-#ᶜa⁶.\0゛゛²\0\0\0\0⁸⁶-#ᶜf⁶.\0\0\0\0\0\0■ᵉ²5ᶜ1⁶.\0\0pヲ☉\0\0\0⁸⁶-#ᶜ6⁶.らナ◆⁷⁷⁷⁷◆⁸⁶-#ᶜ9⁶.?゜\0\0\0\0\0\0⁸⁶-#ᶜf⁶.\0\0\0\0\0\0☉p⁶-#ᶜ6⁶.██らり◝??゜⁸⁶-#ᶜ9⁶.cg?>\0\0\0\0⁸⁶-#ᶜa⁶.、「\0\0\0\0\0\0⁸⁶-#ᶜd⁶.\0\0\0\0\0らら`⁶-#ᶜ4⁶.\0\0\0²\0\0\0\0⁸⁶-#ᶜ6⁶.³¹¹\0\0\0\0\0⁸⁶-#ᶜd⁶.⁴⁶²¹¹\0\0\0⁶-#         \n  ⁶-#ᶜ5⁶.\0\0\0█\0\0\0\0⁸⁶-#ᶜ6⁶.ュヲ\0\0\0\0\0\0⁸⁶-#ᶜd⁶.\0\0ら\0\0\0\0\0⁶-#ᶜ5⁶.\0\0\0◝\0\0\0\0⁸⁶-#ᶜ6⁶.◝◝\0\0\0\0\0\0⁸⁶-#ᶜd⁶.\0\0◝\0\0\0\0\0⁶-#ᶜ5⁶.\0\0\0◝\0\0\0\0⁸⁶-#ᶜ6⁶.⬇️\0\0\0\0\0\0\0⁸⁶-#ᶜd⁶.|◝◝\0\0\0\0\0⁶-#ᶜ5⁶.\0\0\0¹\0\0\0\0⁸⁶-#ᶜ6⁶.¹\0\0\0\0\0\0\0⁸⁶-#ᶜd⁶.>゜⁷\0\0\0\0\0⁶-#          \n                \n                \n                \n  ᶜ1⁶.\0\0\0█\0\0\0\0⁶.\0\0゛◝◜ナ\0\0⁶.\0\0\0⁷³\0\0\0           \n                \n                \n                \n                \n                \n                \n                "
sp_dice9="⁶-b⁶x8⁶y8  ⁶-#ᶜ6⁶.\0<゛ᵉ⁶²\0\0⁸⁶-#ᶜ7⁶.、るニヨンュ◜◜⁸⁶-#ᶜf⁶.ナ\0\0\0\0¹¹¹²1ᶜ5⁶.\0\0\0\0\0\0\0ᵉ⁸⁶-#ᶜ7⁶.\0゜゜゜?ヨナナ⁸⁶-#ᶜ9⁶.ユナ@\0\0\0\0\0⁸⁶-#ᶜf⁶.ᶠ\0きナら\0\0\0²1ᶜ5⁶.\0\0\0\0\0\0\0p⁸⁶-#ᶜ6⁶.@\0\0\0\0\0\0\0⁸⁶-#ᶜ7⁶.\0◝◜ュュ🅾️⁷⁷⁸⁶-#ᶜ9⁶.¹\0\0\0\0\0\0\0⁸⁶-#ᶜc⁶.き\0\0\0\0\0\0\0⁸⁶-#ᶜf⁶.゛\0¹³³¹\0\0⁶-#ᶜ5⁶.\0<xp`@\0\0⁸⁶-#ᶜ6⁶.²\0\0\0\0\0\0`⁸⁶-#ᶜ7⁶.\0³⁷ᶠ゜?○゜⁸⁶-#ᶜc⁶.=\0\0\0\0██\0⁸⁶-#ᶜd⁶.\0@███\0\0█⁶-#          \n  ²7ᶜ9⁶.\0\0\0\0¹\0¹¹⁸⁶-#ᶜf⁶.¹¹¹¹\0¹\0\0²7ᶜ1⁶.\0\0\0\0\0ᵉ゜■⁸⁶-#ᶜ5⁶.゜ᵉ\0\0\0\0\0ᵉ⁸⁶-#ᶜ6⁶.\0■ᵉ\0\0\0\0\0²7ᶜ1⁶.\0\0\0\0\0pヲ☉⁸⁶-#ᶜ5⁶.ヲp\0\0\0\0\0p⁸⁶-#ᶜ6⁶.\0☉p\0\0\0\0\0²7⁶.`phtjuz○⁸⁶-#ᶜd⁶.████████⁶-#          \n⁶-#ᶜ9⁶.pp \0\0\0pよ⁸⁶-#ᶜa⁶.\0\0\0\0\0\0\0@⁶-#ᶜ9⁶.\0「⁴⁴\0\0\0\0⁸⁶-#ᶜa⁶.\0\0「「\0\0\0\0²6ᶜ7⁶.◜ュヲ\0█ユナら⁸⁶-#ᶜ9⁶.¹\0\0\0\0\0\0\0⁸⁶-#ᶜd⁶.\0¹¹¹¹¹¹¹²6ᶜ1⁶.\0\0\0\0\0ᵉ゜■⁸⁶-#ᶜ5⁶.゜ᵉ\0\0\0\0\0ᵉ⁸⁶-#ᶜ7⁶.ナナqき\0¹\0\0²6ᶜ1⁶.\0\0\0\0\0pヲ☉⁸⁶-#ᶜ5⁶.ヲp\0\0\0\0\0p⁸⁶-#ᶜ7⁶.⁷⁷¹\0\0\0\0\0²6ᶜ4⁶.\0\0██\0█\0\0⁸⁶-#ᶜ7⁶.\0\0\0\0「「\0ᵉ⁸⁶-#ᶜd⁶.██\0\0█\0██⁶-#ᶜ9⁶.\0\0\0ら█\0\0\0⁸⁶-#ᶜa⁶.\0\0\0 `\0\0\0⁶-#ᶜ9⁶.\0\0\0¹¹\0\0\0⁶-#⁶.\0\0\0\0▮「\0\0⁸⁶-#ᶜa⁶.\0\0\0\0⁸\0\0\0⁶-#       \n⁶-#ᶜ9⁶.゛\0\0\0\0\0ら█⁸⁶-#ᶜa⁶.`\0\0\0\0\0\0\0⁶-#ᶜ9⁶.⁸\0\0\0\0\0¹³⁶-#ᶜ5⁶.\0¹³⁷ᶠ゛|\0⁸⁶-#ᶜ6⁶.◜◜ュユら\0\0\0⁸⁶-#ᶜ7⁶.\0\0\0⁸0ナ\0\0⁸⁶-#ᶜd⁶.¹\0\0\0\0\0█\0⁶-#ᶜ5⁶.゜ᵉ\0\0\0\0\0\0⁸⁶-#ᶜ6⁶.ナナヨ◝゜\0\0\0⁸⁶-#ᶜ7⁶.\0\0\0\0ナ◝\0\0⁸⁶-#ᶜd⁶.\0\0\0\0\0\0◝\0⁸⁶-#ᶜf⁶.\0■ᵉ\0\0\0\0\0⁶-#ᶜ5⁶.ヲp\0\0\0\0\0\0⁸⁶-#ᶜ6⁶.⁷⁷ᶠナ█\0\0\0⁸⁶-#ᶜ7⁶.\0\0█゜○◝\0\0⁸⁶-#ᶜd⁶.\0\0\0\0\0\0◝\0⁸⁶-#ᶜf⁶.\0☉p\0\0\0\0\0⁶-#ᶜ4⁶.█████@ \0⁸⁶-#ᶜ6⁶.xx<ᶠ³\0\0\0⁸⁶-#ᶜ7⁶.⁷⁷³▮ᶜ⁷\0\0⁸⁶-#ᶜd⁶.\0\0@`p8゜\0⁶-#ᶜ9⁶.\0\0\0ナナ\0\0\0⁶-#⁶.▮\0\0\0\0\0\0\0⁸⁶-#ᶜa⁶.⁸\0\0\0\0\0\0\0⁶-#        \n ᶜ9⁶.³\0\0\0\0\0\0\0   ⁶.\0\0\0\0\0\0らユ⁶.\0\0\0\0⁶⁷³¹         \n                \n                \n                \n   ᶜ1⁶.\0\0◜ュ\0\0\0\0⁶.\0\0⁷⁷\0\0\0\0           \n                \n                \n                \n                \n                \n                \n                "


sprites={
	{sp_dice1,-12,-1},
	{sp_dice2,-8,0},
	{sp_dice3,-18,-5},
	{sp_dice4,-5,-25},
	{sp_dice5,-5,-30},
	{sp_dice6,-3,-44},
	{sp_dice7,-18,-35},
	{sp_dice8,-14,-40},
	{sp_dice9,-14,-38},
}
__gfx__
00000000000aaa0000000000000000000000aaa000000000000ffffffffffff000777fffffff99999ffffc6cc6cccc0030000000000000000000000000000000
0000000000a555aa000000000000000000aa555a0000000000f777777777777f076666777777799977777777775555d00b000000000000000000000000000000
00000000000a5555a0000000000000000a5555a00000000000f777777777777f7666677777777f9ff77777777775555d03b00000000000000000000000000000
000000000000a55d5a00000000000000a5d55a000000000000f77ff7777ff77f7666777777777fffff7777777777555d003b0000000000000000000000000000
000000000000a555d5a000000000000a5d555a000000000000f7ffffffffff7f76677777777777ffff7777777777755d00030000000000000000000000000000
00000000000a1555d5a000000000000a5d5551a00000000000dffffffffffffdf677777777777777f77777777777775c00033000000000000000000000000000
000000000aa5511dd1a000000000000a1dd1155aa000000000dffffffffffffdf777777777777777777777777777777c33303000000000000000333000000000
00000000a55555d11a00000000000000a11d55555a00000000dffffffffffffdf777777777777777777777777777766d0bb33000000000000333333000000000
00000000a5115511a0000000000000000a1155115a00000000dffffffffffffdf777777777777777777777777777766d03333000000000333333333000000000
00aaaa0a515511aa000000000000000000aa115515a0aaaa00dffffffffffffdf777777777777777777777777777676d00003000000333333333333000000000
0a4999aa555551a00000000000000000000a155555aa9994a0dffffffffffffdf777777777777777777777777776766d00003000033333333333333000000000
a444999a55551d1aa0000000000000000aa1d15555a999444ad7ffffffffff7df777777777777777777777777767676d00003003333333333333333000000000
a4444499915155d11aa000000000000aa11d5515199944444ad77ffffffff77d9777777777777777777777777676766d00003033333333333333333000000000
a477664499115551d11aaa000000aaa11d155511994466774a1dddddddddddd1f777777777777777777777776767666d00003333333333333333333000000000
a476556644915115dd1111a0000a1111dd511519446655674ac111111111111c9777777777777777777777777676666d00003333333333333333333000000000
a4465515644911551111111a00a1111111551194465155644a0cccccccccccc09777777777777777777777776666666d00033333333333333333333000000000
a44651115444411114499991aa19999441111444451115644a007777770000009777777777777777777777776666666d00333333333333333333333000000000
a44211111244441144449aa9999aa94444114444211111244a07666666700000d677777777777777777777776666666d03333333333333333333333000000000
0a442211112444444222999a99a999222444444211112244a076555555670000d6677777777776767666777666666664033b3b33333333333333333000000000
00a44222111244451777299944999277715444211122244a0065dddddd560000d6666666666667676666666666666664033bb333333333333333333000000000
000a422222124455177772944449277771554421222224a0006d76dd76d60000d666666766666666666666666667766d0333b333333333333333333000000000
0000a4422222225517b331444444133b7155222222244a00006d66dd66d60000d666777776666666666666666667766400333333333333333333333000000000
00000aaa4222245511371144444411731155422224aaa0000065566665560000d666677777666666666666666666666d00033333333333333333333000000000
00000000aaaa24455131114444441113155442aaaa0000000006556655600000d666667776666666666666666777666d03303333333333333333333000000000
00000000000a24444511114422441111544442a0000000000000655556000000d666666666666666666666667776666433330333333333333333333000000000
0000000000a2a244445511422224115544442a2a0000000000000655600000005666666666666666666666677776666403300033333333333333333000000000
000000000a22224a945551444444155549a42222a00000000000006600000000556666666666666666666667776666d400003303333333333333333000000000
0000000000a2224994455244444425544994222a00000000000000000000000055576666666666667777766666667dd4000333300333333b3333333000000000
000000000a2a22449944524444442544994422a2a000000000000000000000005555776666666777777777766677ddd43000330030033b3b3333333000000000
0000000000a2222449944544444454499442222a000000000000000000000000055557777777777777777777777ddd4000000000003000333333333000000000
00000000000aa222444452499994254444222aa00000000000000000000000000055555dddddddddddddddddddddd40000333000000003033333333000000000
0000000000000a2224455244994425544222a000000000000000cccccccccccccc0000cccccccccccccc00000000000003333300333300333330333000000000
00000000000000a56445522444422554465a000000000000000caaaaaaaaaaaaaac00cffffffffffffffc0000000000000333003333330033300300000000000
000000000000000a574455522225554475a000000000000000cabbbbbbbbbbbbbbaccfeeeeeeeeeeeeeefc000000000000000000333300000003330000000000
0000000000000000a5744511111154475a0000000000000000cbbbbbbbbbbbbbbbbccdeeeeeeeeeeeeeedc000000000000003030000000030000300000000000
0000000000000000a56541d1111d14565a0000000000000000cbbbbbb11111b1bbbccdeeee111111eeeedc000000000000000000000030000000000000000000
00000000000000000a55511d7dd11555a00000000000000000cbbbbb11111111bbbccdeee11111111eeedc00000000000000000000b300000000000000000000
00000000000000000a55511dddd11555a00000000000000000c3bbb111aab111bb3ccdee1111111111eedc00000000000000000000b000000000000000000000
000000000000000000a565111111565a000000000000000000c3bb11aabb1111bb3ccdee111eeee111eedc0000000000000000000b3000000000000000000000
0000000000000000000a5751111575a0000000000000000000c3bb1bbbbbbbbbbb3ccdee111eeee111eedc300000000000000000033000000000000000000000
0000000000000000000a5752882575a0000000000000000000c3bbbbbbbbbbb1bb3ccdee111dddd111eedc333300000000000000033000000000000000000000
00000000000000000000a57555575a00000000000000000000c3bb1111bbbb11bb3ccdee1111111111eedc333333300000000000033000000000000000000000
00000000000000000000a57777775a00000000000000000000c3bb111bbb1113bb3ccdeef11111111feedc333333333300000000030000000000000000000000
000000000000000000000a555555a000000000000000000000c3bb111111113bbb3ccdeeef111111feeedc333333333333000000030000000000000000000000
0000000000000000000000aa55aa0000000000000000000000c3bb13111113bbbb3ccdeeeeffffffeeeedc333333333333330000330000000000000000000000
000000000000000000000000aa000000000000000000000000c1ab3333333bbbba1cc1feeeeeeeeeeeef1c333333333333333000300300000000000000000000
000000000000000000000b00000bbbb0000000000000000000c1333333333333331cc1dddddddddddddd1c333333333333333300303000000000000000000000
00000000bb00000000000b000000bbb0000000000000000000561111111111111165561111111111111165333333333333333333333000000000000000000000
000000000b00b0000000b00000000b000b0000000000000000556666666666666655556666666666666655333333333333333333330000000000000000000000
000000000b0b000b0b00b00b00000b00b00000000000000000055555555555555550055555555555555550333333333333333333300000000000000000000000
000000000b0b0000b000b0b000000b00b00000000000000000000aaaaaa00411144111444444444444111433333333333333333b330000000000000000000000
0000000000000000000000000000000000000000000000000000a999999a01111111111444444444411111333333333333b333b3330000000000000000000000
000000000000000000000000000000000000000000000000000a92222229a1111111111444444444411111333333333333bb3bb3330000000000000000000000
00000000000000000000000000000000000000000000000000092444444291111111111444444444411111333333333333bb3bb3330000000000000000000000
00000000000000000000000000000000000000000000000000094a944a94991119911194444444444911193333333333333b3b33330000000000000000000000
00000000000000000000000000000000000000000000000000094994499494999449994444444444449994333333333333333333300000000000000000000000
00000000000000000000000000000000000000000000000000092299992294444444444444444444444444333333333333333333033000000000000000000000
00000000000000000000000000000000000000000000000000009229922904444444444444444444444444333333333333333330333300000000000000000000
00000000000000000000000000000000000000000000000000000922229004111444444444444111444444333333333333333300033000000000000000000000
00000000000000000000000000000000000000000000000000000092290001111144444444441111144444333333333333333033000000000000000000000000
00000000000000000000000000000000000000000000000000000009900001111144444444441111144444333333333333300333300000000000000000000000
00000000000000000000000000000000000000000000000000000000000001111144444444441111144444333333333330030033000300000000000000000000
00000000000000000000000000000000000000000000000000000000000009111944444444449111944444333333330003000000000000000000000000000000
00000000000000000000000000000000000000000000000000000000000004999444444444444999444444333333303000000003330000000000000000000000
00000000000000000000000000000000000000000000000000000000000002222222222222222222222222330333330033330033333000000000000000000000
00000000000000000000000000000000000000000000000000000000000002222222222222222222222222030033300333333003330000000000000000000000
00000000000000000000000000000000000000000000000000000000000002111221112211122222222222333000000033330000000000000000000000000000
00000000000000000000000000000000000000000000000000000000000001111111111111112222222222030000300000000303000000000000000000000000
00000000000000000000000000000000000000000000000000000000000001111111111111112222222222000000000300000000000000000000000000000000
00000000000000000000000000000000000000000000000000000000000001111111111111112222222222000000000000000000000000000000000000000000
00000000000000000000000000000000000000000000000000000000000004111441114411142222222222000000000000000000000000000000000000000000
00000000000000000000000000000000000000000000000000000000000002444224442244422222222222000000000000000000000000000000000000000000
00000000000000000000000000000000000000000000000000000000000000000000000000000000000000000000000000000000000000000000000000000000
00000000000000000000000000000000000000000000000000000000000000000000000000000000000000000000000000000000000000000000000000000000
00000000000000000000000000000000000000000000000000000000000000000000000000000000000000000000000000000000000000000000000000000000
00000000000000000000000000000000000000000000000000000000000000000000000000000000000000000000000000000000000000000000000000000000
00000000000000000000000000000000000000000000000000000000000000000000000000000000000000000000000000000000000000000000000000000000
00000000000000000000000000000000000000000000000000000000000000000000000000000000000000000000000000000000000000000000000000000000
00000000000000000000000000000000000000000000000000000000000000000000000000000000000000000000000000000000000000000000000000000000
00000000000000000000000000000000000000000000000000000000000000000000000000000000000000000000000000000000000000000000000000000000
00000000000000000000000000000000000000000000000000000000000000000000000000000000000000000000000000000000000000000000000000000000
00000000000000000000000000000000000000000000000000000000000000000000000000000000000000000000000000000000000000000000000000000000
00000000000000000000000000000000000000000000000000000000000000000000000000000000000000000000000000000000000000000000000000000000
00000000000000000000000000000000000000000000000000000000000000000000000000000000000000000000000000000000000000000000000000000000
00000000000000000000000000000000000000000000000000000000000000000000000000000000000000000000000000000000000000000000000000000000
00000000000000000000000000000000000000000000000000000000000000000000000000000000000000000000000000000000000000000000000000000000
00000000000000000000000000000000000000000000000000000000000000000000000000000000000000000000000000000000000000000000000000000000
00000000000000000000000000000000000000000000000000000000000000000000000000000000000000000000000000000000000000000000000000000000
00000000000000000000000000000000000000000000000000000000000000000000000000000000000000000000000000000000000000000000000000000000
00000000000000000000000000000000000000000000000000000000000000000000000000000000000000000000000000000000000000000000000000000000
00000000000000000000000000000000000000000000000000000000000000000000000000000000000000000000000000000000000000000000000000000000
00000000000000000000000000000000000000000000000000000000000000000000000000000000000000000000000000000000000000000000000000000000
00000000000000000000000000000000000000000000000000000000000000000000000000000000000000000000000000000000000000000000000000000000
00000000000000000000000000000000000000000000000000000000000000000000000000000000000000000000000000000000000000000000000000000000
00000000000000000000000000000000000000000000000000000000000000000000000000000000000000000000000000000000000000000000000000000000
00000000000000000000000000000000000000000000000000000000000000000000000000000000000000000000000000000000000000000000000000000000
22002222002222002200002200002200000000000000000000000000000000000000000000000000000000000000000000000000000000000000000000000000
22002222002222002200002200002200000000000000000000000000000000000000000000000000000000000000000000000000000000000000000000000000
00000000000000000000000000000000000000000000000000000000000000000000000000000000000000000000000000000000000000000000000000000000
00000000000000000000000000000000000000000000000000000000000000000000000000000000000000000000000000000000000000000000000000000000
22002200220000000000220000000000220000000000000000000000000000000000000000000000000000000000000000000000000000000000000000000000
22002200220000000000220000000000220000000000000000000000000000000000000000000000000000000000000000000000000000000000000000000000
00000000000000000000000000000000000000000000000000000000000000000000000000000000000000000000000000000000000000000000000000000000
00000000000000000000000000000000000000000000000000000000000000000000000000000000000000000000000000000000000000000000000000000000
22002222002222002222000022000000000000000000000000000000000000000000000000000000000000000000000000000000000000000000000000000000
22002222002222002222000022000000000000000000000000000000000000000000000000000000000000000000000000000000000000000000000000000000
01110000000011100111000000001110011100000000111000000000000011100000000000001110000000000000000000000000000000000000000000000000
11111000000111111111100000011111111110000001111100000000000111110000000000011111000000000000000000000000000000000000000000000000
15551000000155511555100000015551155510000001555100000000000155510000000000015551000000000000000000000000000000000000000000000000
55555000000555555555500000055555555550000005555500000000000555550000000000055555000000000000000000000000000000000000000000000000
65556000000655566555600000065556655560000006555600000000000655560000000000065556000000000000000000000000000000000000000000000000
06660000000066600666000000006660066600000000666000000000000066600000000000006660000000000000000000000000000000000000000000000000
00000000000000000000000000000000000000000000000000000000000000000000000000000000000000000000000000000000000000000000000000000000
00000000000000000000000000000000000000000000000000000000000000000000000000000000000000000000000000000000000000000000000000000000
01110000000011100000000111000000000000000000000000000001110000000000000000000000000000011100000000000000000000000000000000000000
11111000000111110000001111100000000000000000000000000011111000000000000000000000000000111110000000000000000000000000000000000000
15551000000155510000001555100000000000000000000000000015551000000000000000000000000000155510000000000000000000000000000000000000
55555000000555550000005555500000000000000000000000000055555000000000000000000000000000555550000000000000000000000000000000000000
65556000000655560000006555600000000000000000000000000065556000000000000000000000000000655560000000000000000000000000000000000000
06660000000066600000000666000000000000000000000000000006660000000000000000000000000000066600000000000000000000000000000000000000
00000000000000000000000000000000000000000000000000000000000000000000000000000000000000000000000000000000000000000000000000000000
00000000000000000000000000000000000000000000000000000000000000000000000000000000000000000000000000000000000000000000000000000000
01110000000011100111000000001110011100000000111001110000000000000111000000000000000000000000000000000000000000000000000000000000
11111000000111111111100000011111111110000001111111111000000000001111100000000000000000000000000000000000000000000000000000000000
15551000000155511555100000015551155510000001555115551000000000001555100000000000000000000000000000000000000000000000000000000000
55555000000555555555500000055555555550000005555555555000000000005555500000000000000000000000000000000000000000000000000000000000
f555f000000f555ff555f000000f555ff555f000000f555ff555f00000000000f555f00000000000000000000000000000000000000000000000000000000000
0fff00000000fff00fff00000000fff00fff00000000fff00fff0000000000000fff000000000000000000000000000000000000000000000000000000000000
